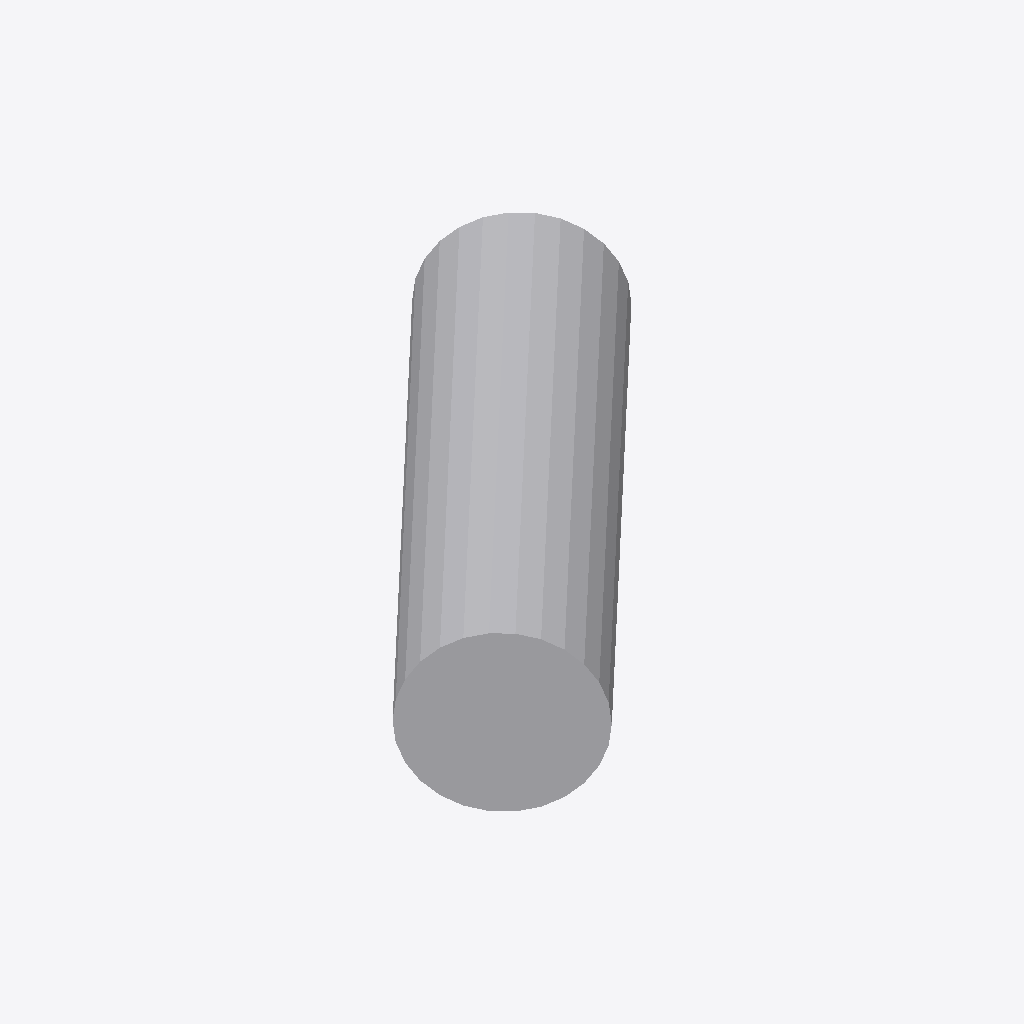
Isometric view of an IFC building model (IFC-SPF (STEP), schema IFC4, length unit millimetre), seen from the south-west, elements coloured by IFC class: 1 other element (light grey).
Extent 0.149 m × 0.145 m × 0.048 m (x, y, z). Elements (1): 1 IfcDuctSegment.

HEADER;
FILE_DESCRIPTION(('GeoIFCNet file'),'');
FILE_NAME('','1995-11-18T09:00:00',('YaMiSo'),('XUT_BIM606'),'ifcopenshell 0.7.0','','None');
FILE_SCHEMA(('IFC4'));
ENDSEC;
DATA;
#1=IFCPROJECT('0j5tPH0tv1Xu5wQShM$vTX',$,'My Project',$,$,$,$,(#68),#45);
#87=IFCSITE('0veq_QoRDASet3WQ_ZUEOD',#86,'My Site',$,$,$,$,$,$,$,$,$,$,$);
#85=IFCDUCTSEGMENT('15pf7A4W1BcfXDIg3R6w9j',#51,$,$,$,#96,#84,$,$);
ENDSEC;
